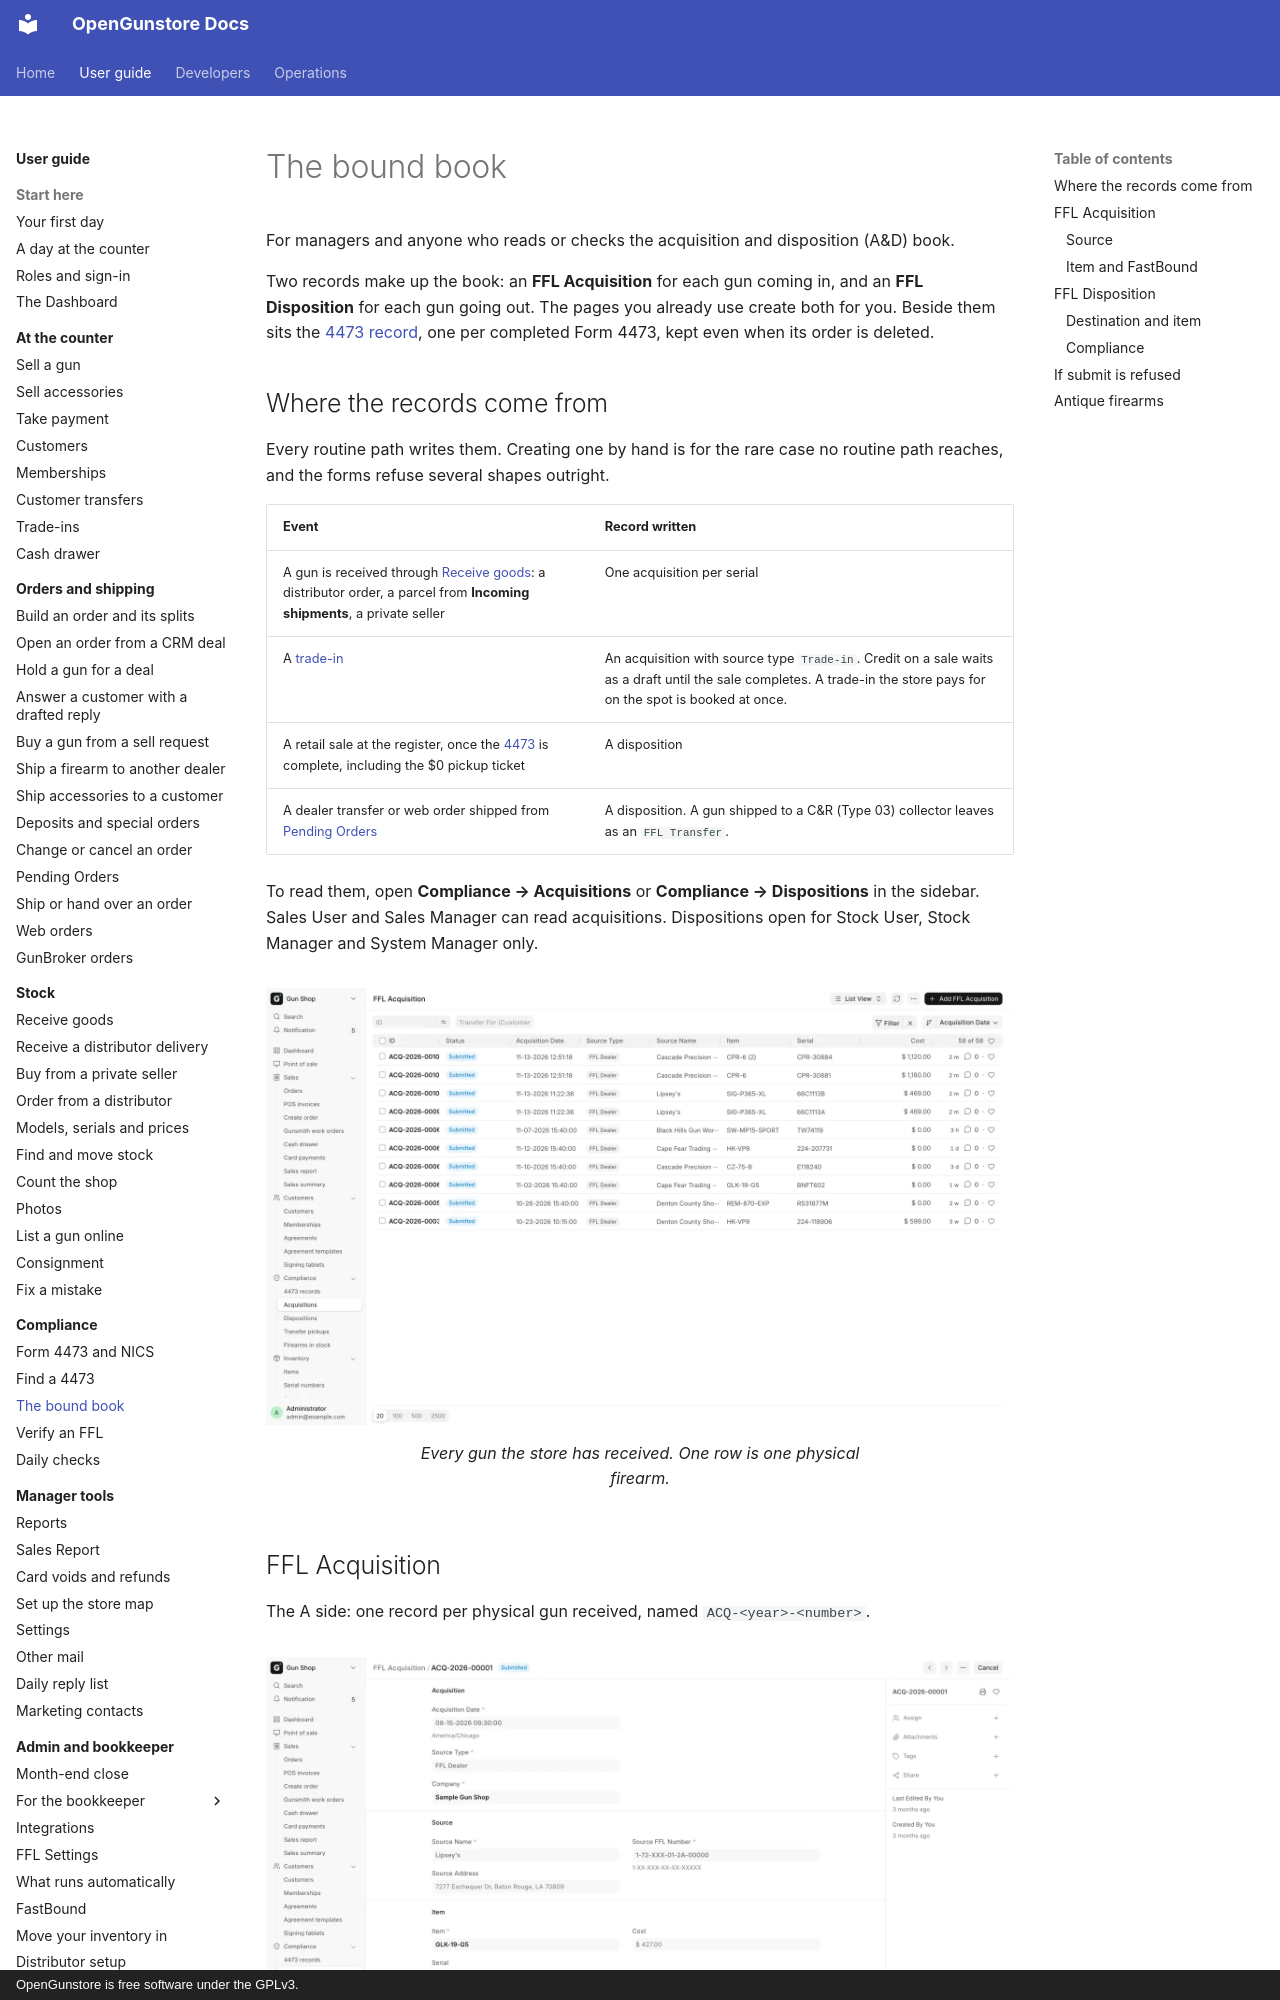

repository: Old-Steel-Arsenal/opengunstore · page: guide/compliance/bound-book/index.html · generator: mkdocs · copyright: OpenGunstore is free software under the GPLv3.

# The bound book

For managers and anyone who reads or checks the acquisition and disposition (A&D) book.

Two records make up the book: an **FFL Acquisition** for each gun coming in, and an **FFL Disposition** for each gun going out. The pages you already use create both for you. Beside them sits the [4473 record](4473-records.md), one per completed Form 4473, kept even when its order is deleted.

## Where the records come from

Every routine path writes them. Creating one by hand is for the rare case no routine path reaches, and the forms refuse several shapes outright.

| Event | Record written |
|---|---|
| A gun is received through [Receive goods](../stock/receive-goods.md): a distributor order, a parcel from **Incoming shipments**, a private seller | One acquisition per serial |
| A [trade-in](../counter/trade-ins.md) | An acquisition with source type `Trade-in`. Credit on a sale waits as a draft until the sale completes. A trade-in the store pays for on the spot is booked at once. |
| A retail sale at the register, once the [4473](4473.md) is complete, including the $0 pickup ticket | A disposition |
| A dealer transfer or web order shipped from [Pending Orders](../orders/pending-orders.md) | A disposition. A gun shipped to a C&R (Type 03) collector leaves as an `FFL Transfer`. |

To read them, open **Compliance → Acquisitions** or **Compliance → Dispositions** in the sidebar. Sales User and Sales Manager can read acquisitions. Dispositions open for Stock User, Stock Manager and System Manager only.

<figure markdown>
![The FFL Acquisition list](../screenshots/list-ffl-acquisition.webp){ .screenshot }
<figcaption>Every gun the store has received. One row is one physical firearm.</figcaption>
</figure>
